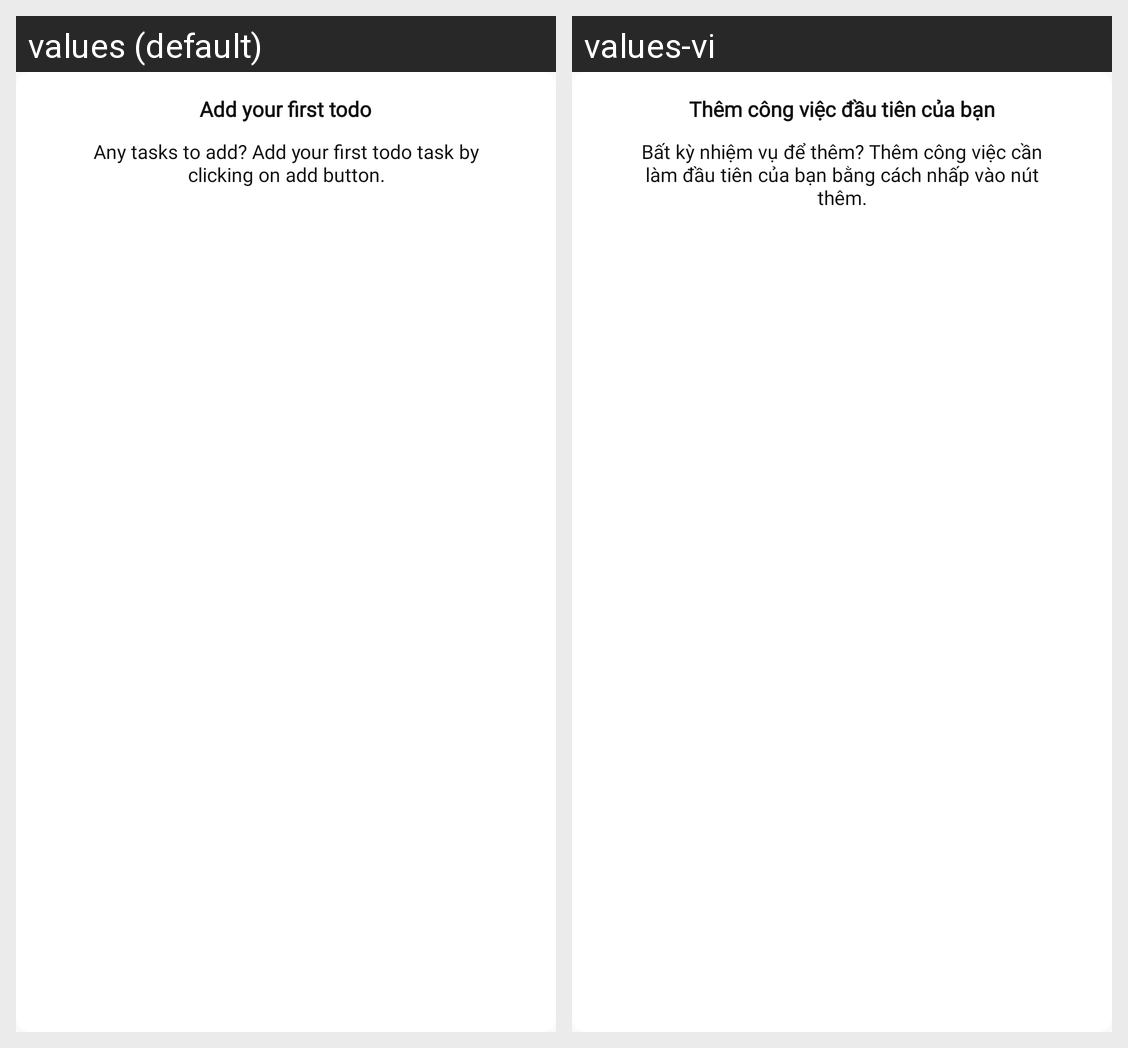

The same Android screen rendered under two of its app's locales, left to right. List the strings drawn on it with the default value and each locale's translation.
Android screen res/layout/placeholder_todo_empty.xml rendered under 2 locales, left to right: values (default), values-vi. Device: Nexus 5 (rendered at 1080×1920; each locale shown at half size, 540×960, under a caption strip naming it); theme AppTheme.
Strings drawn on this screen, with the default value and each locale's value (text and hints the layout hard-codes, and strings that could not be matched under every locale, appear in the picture but are not listed):

add_your_first_todo
  values: Add your first todo
  values-vi: Thêm công việc đầu tiên của bạn

any_tasks_to_add_add_your_first_todo_task_by_clicking_on_add_button
  values: Any tasks to add? Add your first todo task by clicking on add button.
  values-vi: Bất kỳ nhiệm vụ để thêm? Thêm công việc cần làm đầu tiên của bạn bằng cách nhấp vào nút thêm.
